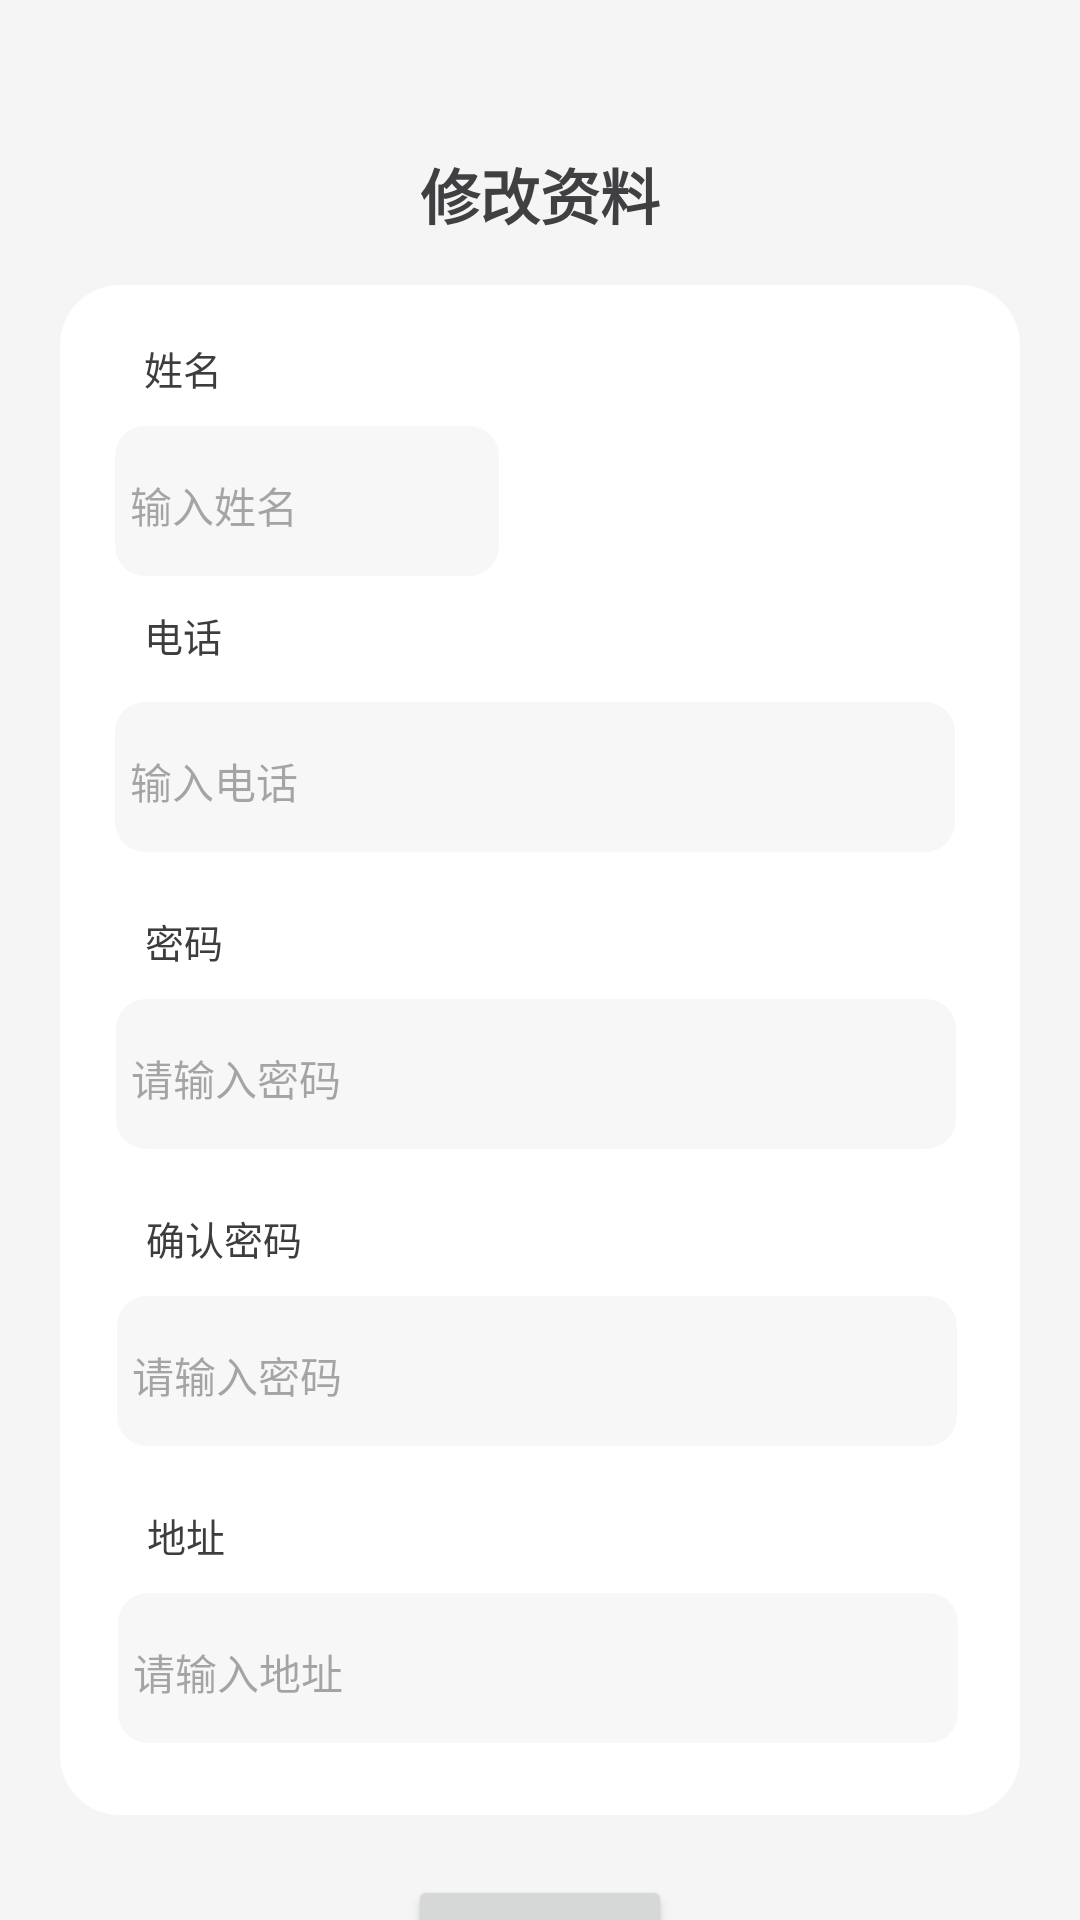

Here is an Android app screen rendered from its layout file. Give the layout XML and the strings, colors and styles it references.
<!-- AndroidManifest.xml: application theme Theme.MurphyCampus -->
<!-- res/layout/activity_updata_user.xml -->
<?xml version="1.0" encoding="utf-8"?>
<androidx.constraintlayout.widget.ConstraintLayout xmlns:android="http://schemas.android.com/apk/res/android"
    xmlns:app="http://schemas.android.com/apk/res-auto"
    xmlns:tools="http://schemas.android.com/tools"
    android:layout_width="match_parent"
    android:layout_height="match_parent"
    android:background="@drawable/background"
    tools:context=".controller.updateUserActivity">

    <TextView
        android:id="@+id/title_user"
        android:layout_width="wrap_content"
        android:layout_height="35dp"
        android:layout_marginTop="50dp"
        android:text="修改资料"
        android:textColor="#ff404042"
        android:textSize="20sp"
        android:textStyle="bold"
        app:layout_constraintEnd_toEndOf="parent"
        app:layout_constraintStart_toStartOf="parent"
        app:layout_constraintTop_toTopOf="parent"
        tools:ignore="MissingConstraints" />

    <View
        android:id="@+id/view6"
        android:layout_width="match_parent"
        android:layout_height="510dp"
        android:layout_marginLeft="20dp"
        android:layout_marginTop="10dp"
        android:layout_marginRight="20dp"
        android:background="@drawable/order_bacground"
        app:layout_constraintEnd_toEndOf="parent"
        app:layout_constraintStart_toStartOf="parent"
        app:layout_constraintTop_toBottomOf="@+id/title_user"
        tools:ignore="MissingConstraints"></View>

    <TextView
        android:id="@+id/textView7"
        android:layout_width="26dp"
        android:layout_height="19dp"
        android:layout_marginStart="48dp"
        android:layout_marginTop="28dp"
        android:text="姓名"
        android:textColor="#ff3d3d3d"
        android:textSize="13sp"
        app:layout_constraintStart_toStartOf="parent"
        app:layout_constraintTop_toBottomOf="@+id/title_user"
        tools:ignore="MissingConstraints" />

    <View
        android:id="@+id/view2"
        android:layout_width="128dp"
        android:layout_height="50dp"
        android:layout_marginTop="10dp"
        android:layout_marginLeft="-10dp"
        android:background="@drawable/rounded_1"
        app:layout_constraintStart_toStartOf="@+id/textView7"
        app:layout_constraintTop_toBottomOf="@+id/textView7"></View>


    <EditText
        android:id="@+id/Name"
        android:layout_width="119dp"
        android:layout_height="33dp"
        android:layout_marginTop="10dp"
        android:layout_marginLeft="5dp"
        android:background="@drawable/bg_cursor"
        android:hint="输入姓名"
        android:inputType="text"
        android:textColor="#ff333333"
        android:textSize="14sp"
        app:layout_constraintStart_toStartOf="@+id/view2"
        app:layout_constraintTop_toTopOf="@+id/view2" />

    <TextView
        android:id="@+id/textView10"
        android:layout_width="wrap_content"
        android:layout_height="19dp"
        android:layout_marginTop="10dp"
        android:text="电话"
        android:textColor="#ff3d3d3d"
        android:textSize="13sp"
        app:layout_constraintStart_toStartOf="@+id/textView7"
        app:layout_constraintTop_toBottomOf="@+id/view2" />

    <View
        android:id="@+id/view4"
        android:layout_width="280dp"
        android:layout_height="50dp"
        android:layout_marginTop="42dp"
        android:background="@drawable/rounded_1"
        app:layout_constraintStart_toStartOf="@+id/view2"
        app:layout_constraintTop_toBottomOf="@+id/view2"></View>

    <EditText
        android:id="@+id/phone"
        android:layout_width="270dp"
        android:layout_height="33dp"
        android:layout_marginTop="10dp"
        android:layout_marginLeft="5dp"
        android:background="@drawable/bg_cursor"
        android:hint="输入电话"
        android:inputType="text"
        android:textColor="#ff333333"
        android:textSize="14sp"
        app:layout_constraintStart_toStartOf="@+id/view4"
        app:layout_constraintTop_toTopOf="@+id/view4" />

    <TextView
        android:id="@+id/textView11"
        android:layout_width="wrap_content"
        android:layout_height="19dp"
        android:layout_marginLeft="10dp"
        android:layout_marginTop="20dp"
        android:text="密码"
        android:textColor="#ff3d3d3d"
        android:textSize="13sp"
        app:layout_constraintStart_toStartOf="@+id/view4"
        app:layout_constraintTop_toBottomOf="@+id/view4" />

    <View
        android:id="@+id/view5"
        android:layout_width="280dp"
        android:layout_height="50dp"
        android:layout_marginTop="10dp"
        android:layout_marginLeft="-10dp"
        android:background="@drawable/rounded_1"
        app:layout_constraintStart_toStartOf="@+id/textView11"
        app:layout_constraintTop_toBottomOf="@+id/textView11"></View>

    <EditText
        android:id="@+id/pwd"
        android:layout_width="270dp"
        android:layout_height="33dp"
        android:layout_marginTop="10dp"
        android:layout_marginLeft="5dp"
        android:background="@drawable/bg_cursor"
        android:hint="请输入密码"
        android:inputType="text"
        android:textColor="#ff333333"
        android:textSize="14sp"
        app:layout_constraintStart_toStartOf="@+id/view5"
        app:layout_constraintTop_toTopOf="@+id/view5" />

    <TextView
        android:id="@+id/textView21"
        android:layout_width="wrap_content"
        android:layout_height="19dp"
        android:layout_marginLeft="10dp"
        android:layout_marginTop="20dp"
        android:text="确认密码"
        android:textColor="#ff3d3d3d"
        android:textSize="13sp"
        app:layout_constraintStart_toStartOf="@+id/view5"
        app:layout_constraintTop_toBottomOf="@+id/view5" />

    <View
        android:id="@+id/view10"
        android:layout_width="280dp"
        android:layout_height="50dp"
        android:layout_marginTop="10dp"
        android:layout_marginLeft="-10dp"
        android:background="@drawable/rounded_1"
        app:layout_constraintStart_toStartOf="@+id/textView21"
        app:layout_constraintTop_toBottomOf="@+id/textView21"></View>

    <EditText
        android:id="@+id/pwd2"
        android:layout_width="270dp"
        android:layout_height="33dp"
        android:layout_marginTop="10dp"
        android:layout_marginLeft="5dp"
        android:background="@drawable/bg_cursor"
        android:hint="请输入密码"
        android:inputType="text"
        android:textColor="#ff333333"
        android:textSize="14sp"
        app:layout_constraintStart_toStartOf="@+id/view10"
        app:layout_constraintTop_toTopOf="@+id/view10" />

    <TextView
        android:id="@+id/textView31"
        android:layout_width="wrap_content"
        android:layout_height="19dp"
        android:layout_marginLeft="10dp"
        android:layout_marginTop="20dp"
        android:text="地址"
        android:textColor="#ff3d3d3d"
        android:textSize="13sp"
        app:layout_constraintStart_toStartOf="@+id/view10"
        app:layout_constraintTop_toBottomOf="@+id/view10" />

    <View
        android:id="@+id/view11"
        android:layout_width="280dp"
        android:layout_height="50dp"
        android:layout_marginTop="10dp"
        android:layout_marginLeft="-10dp"
        android:background="@drawable/rounded_1"
        app:layout_constraintStart_toStartOf="@+id/textView31"
        app:layout_constraintTop_toBottomOf="@+id/textView31"></View>

    <EditText
        android:id="@+id/address"
        android:layout_width="270dp"
        android:layout_height="33dp"
        android:layout_marginTop="10dp"
        android:layout_marginLeft="5dp"
        android:background="@drawable/bg_cursor"
        android:hint="请输入地址"
        android:inputType="text"
        android:textColor="#ff333333"
        android:textSize="14sp"
        app:layout_constraintStart_toStartOf="@+id/view11"
        app:layout_constraintTop_toTopOf="@+id/view11" />

    <Button
        android:id="@+id/button"
        android:layout_width="wrap_content"
        android:layout_height="wrap_content"
        android:layout_marginTop="20dp"
        android:text="修改"
        app:layout_constraintEnd_toEndOf="@+id/view6"
        app:layout_constraintStart_toStartOf="@+id/view6"
        app:layout_constraintTop_toBottomOf="@+id/view6" />

    <ImageView
        android:id="@+id/imageView5"
        android:layout_width="79dp"
        android:layout_height="77dp"
        android:layout_marginStart="68dp"
        android:layout_marginTop="20dp"
        app:layout_constraintStart_toEndOf="@+id/view2"
        app:layout_constraintTop_toTopOf="@+id/view6"
        app:srcCompat="@drawable/head_img" />


</androidx.constraintlayout.widget.ConstraintLayout>
<!-- resources referenced by this layout -->
<resources>
  <!-- drawable background (drawable) -->
  <?xml version="1.0" encoding="utf-8"?>
  <selector xmlns:android="http://schemas.android.com/apk/res/android">
      <item android:width="375dp" android:height="1849dp">
          <shape android:shape="rectangle">
              <solid android:color="#fff5f5f5" />
          </shape>
      </item>
  </selector>
  <!-- drawable order_bacground (drawable) -->
  <?xml version="1.0" encoding="utf-8"?>
  <selector xmlns:android="http://schemas.android.com/apk/res/android">
  
      <item>
          <shape android:shape="rectangle">
              <solid android:color="#ffffffff" />
              <corners
                  android:topLeftRadius="20dp"
                  android:topRightRadius="20dp"
                  android:bottomLeftRadius="20dp"
                  android:bottomRightRadius="20dp" />
          </shape>
      </item>
  
  </selector>
  <!-- drawable rounded_1 (drawable) -->
  <?xml version="1.0" encoding="utf-8"?>
  <selector xmlns:android="http://schemas.android.com/apk/res/android">
      <item android:width="310dp" android:height="58dp">
          <shape android:shape="rectangle">
              <solid android:color="#fff7f7f7" />
              <corners android:topLeftRadius="10dp" android:topRightRadius="10dp" android:bottomLeftRadius="10dp" android:bottomRightRadius="10dp" />
          </shape>
      </item>
  </selector>
  <style name="Theme.MurphyCampus" parent="Base.Theme.MurphyCampus" />
  <style name="Base.Theme.MurphyCampus" parent="Theme.Material3.DayNight.NoActionBar">
          
          
      </style>
</resources>
